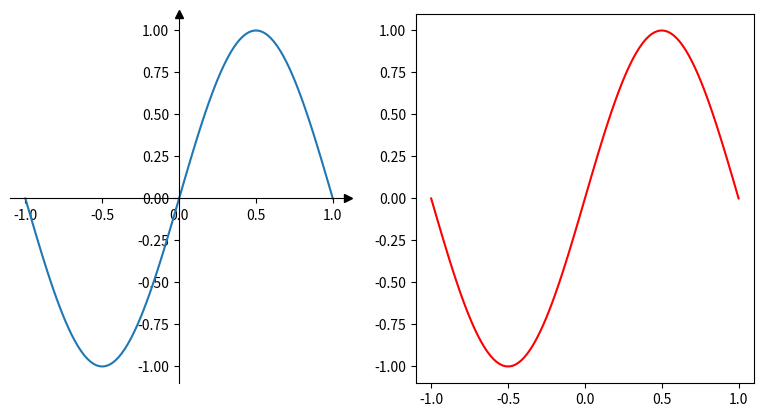

The script that saved this image:
import matplotlib.pyplot as plt
import numpy as np
from matplotlib.path import Path
from matplotlib.spines import Spine

fig = plt.figure(figsize=(9.6,4.8))

ax = plt.subplot(121)
ax2 = plt.subplot(122)


x = np.linspace(-1, 1., 100)
ax.plot(x, np.sin(x*np.pi))
ax2.plot(x, np.sin(x*np.pi),c='r')

# 移动 left 和 bottom spines 到 (0,0) 位置
ax.spines["left"].set_position(("data", 0))
ax.spines["bottom"].set_position(("data", 0))
# 隐藏 top 和 right spines.
ax.spines["top"].set_visible(False)
ax.spines["right"].set_visible(False)

ax.plot(1, 0, ">k", transform=ax.get_yaxis_transform(), clip_on=False)
ax.plot(0, 1, "^k", transform=ax.get_xaxis_transform(), clip_on=False)

plt.savefig('spines32.png',facecolor='w')

plt.show()
